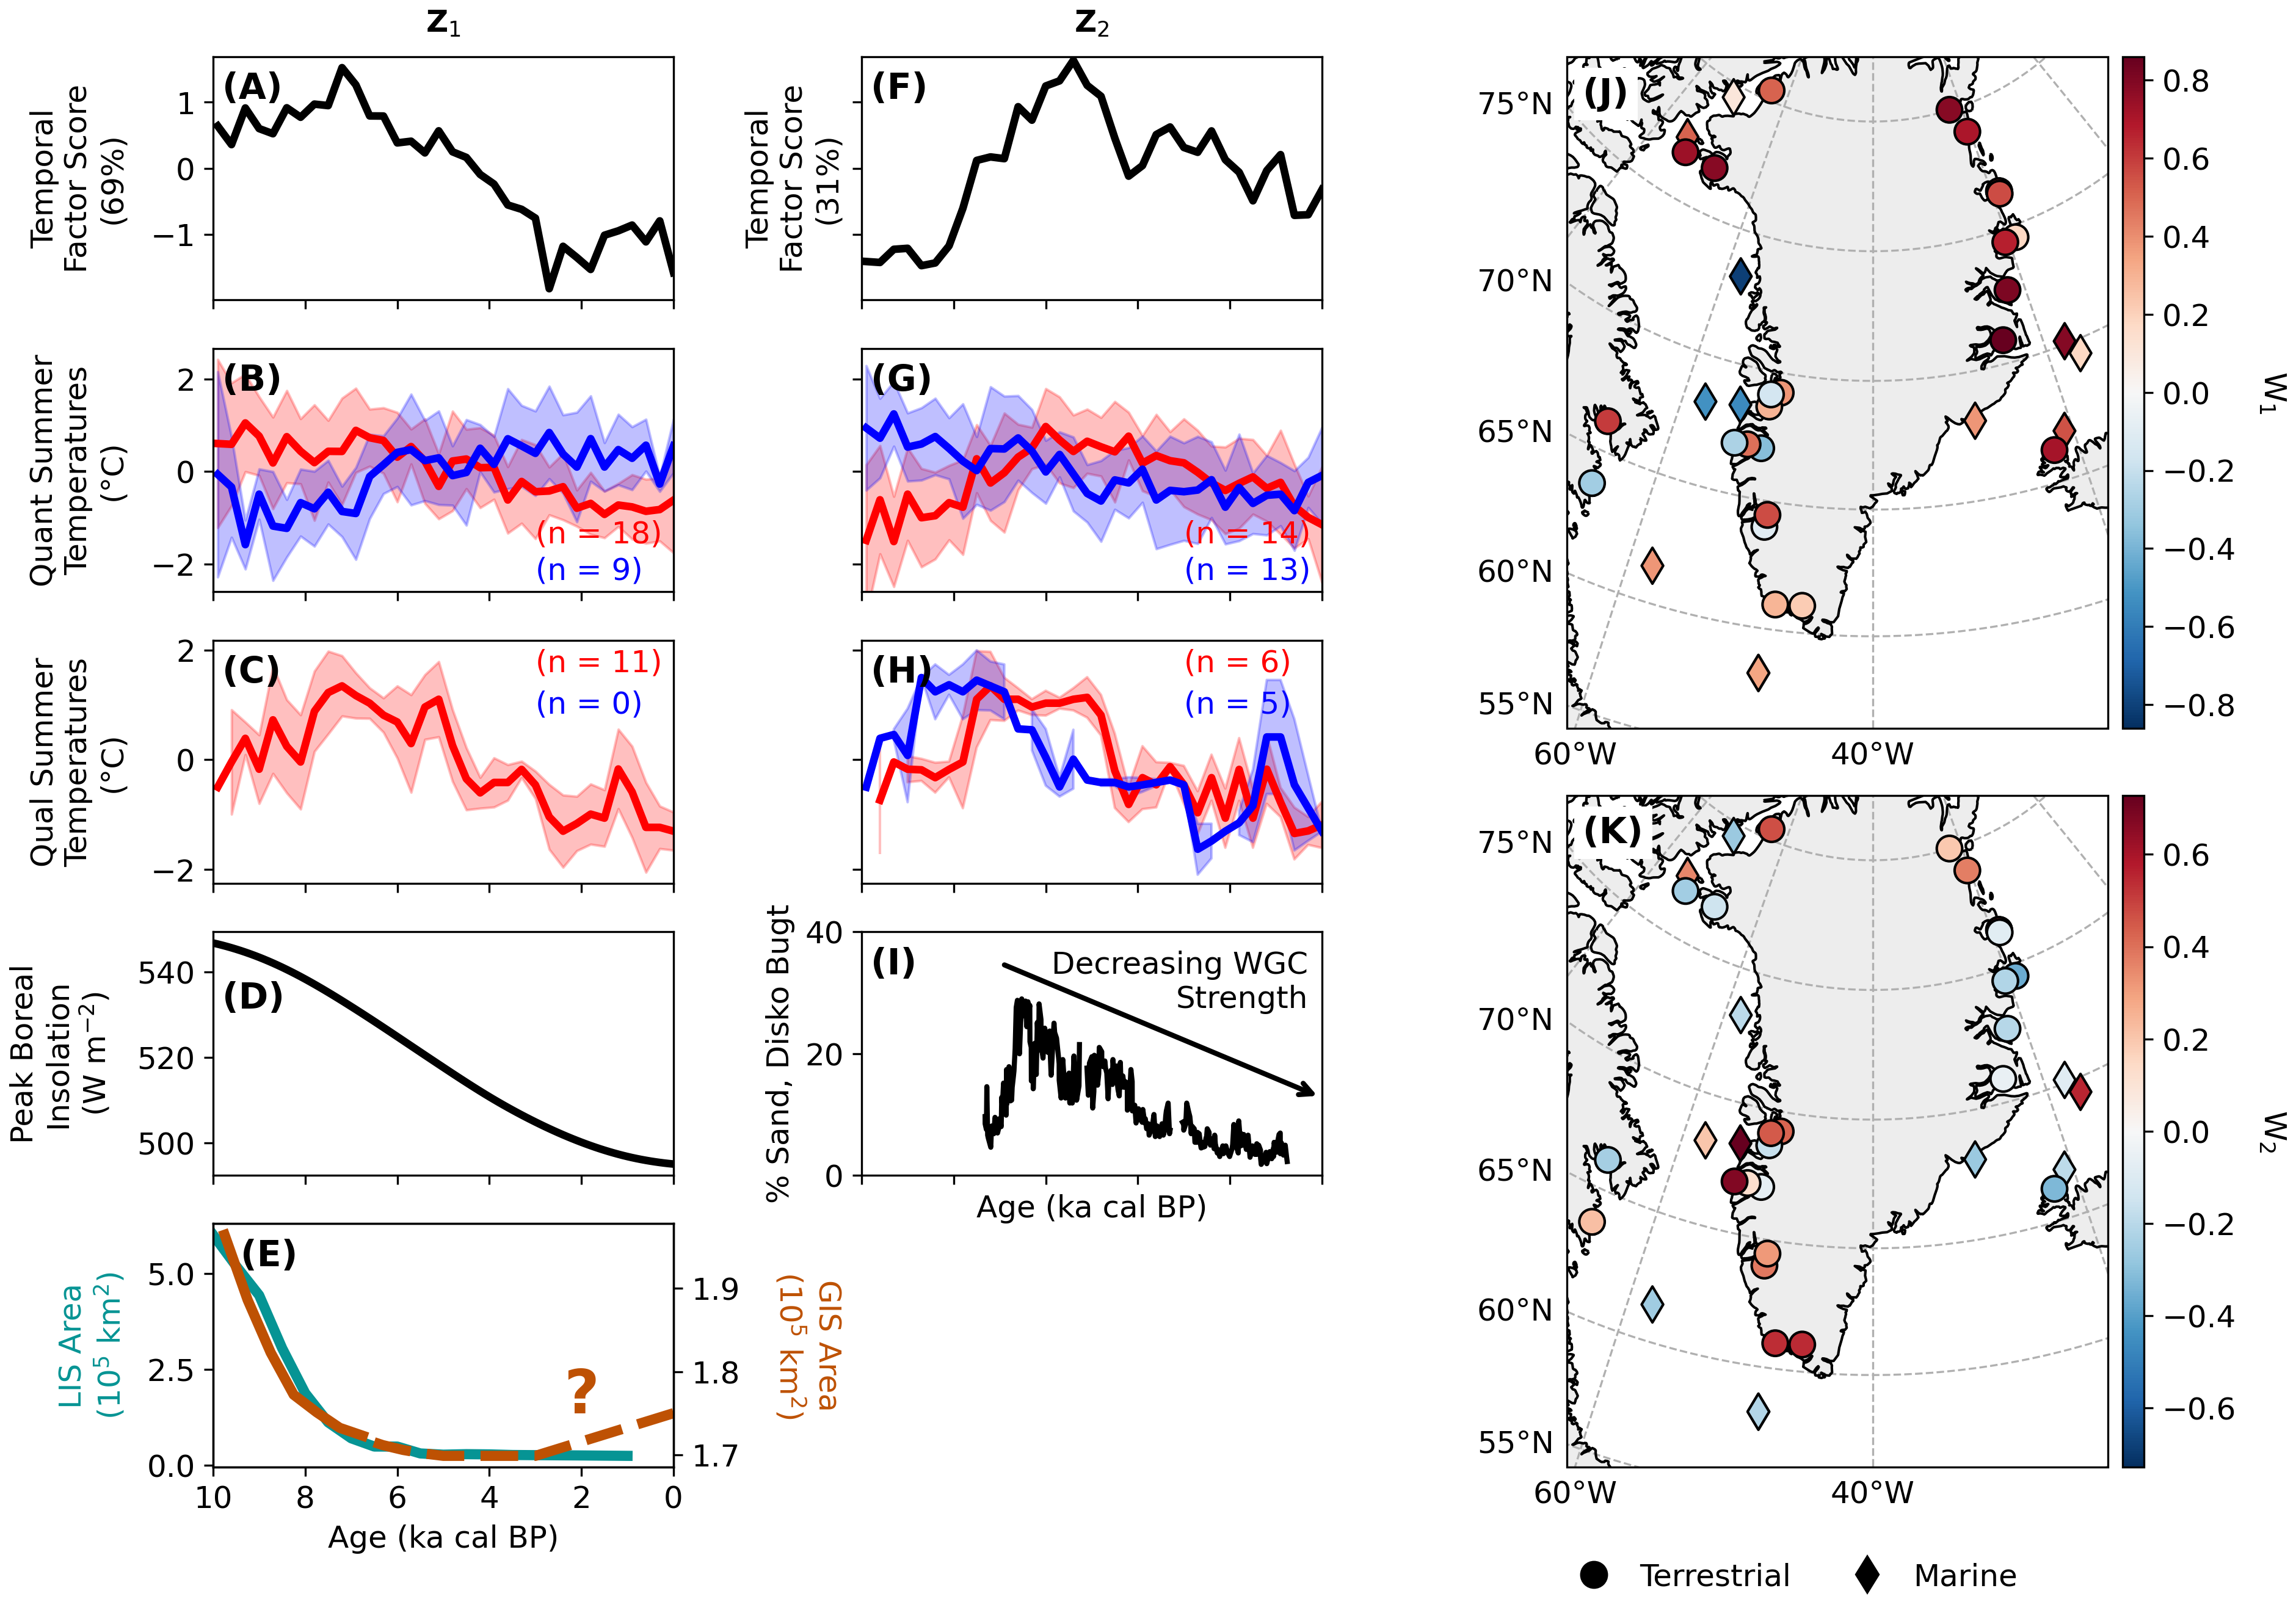

Reproduce this figure in Python.
import pickle
import numpy as np
import pandas as pd
import matplotlib.pyplot as plt
from matplotlib.gridspec import GridSpec, GridSpecFromSubplotSpec
import cartopy.crs as ccrs
import cartopy.feature as cfeature
from matplotlib.colors import TwoSlopeNorm
from mpl_toolkits.axes_grid1 import make_axes_locatable
import operator as op
from scipy.optimize import curve_fit
from matplotlib.lines import Line2D
from pathlib import Path

repo_root = Path(__file__).resolve().parents[2]
plt.rcParams.update({'font.size': 12})
with open(repo_root / "Data" / "Analysis Output" / "fa_proxy_prod.pkl" , 'rb') as handle:
    results = pickle.load(handle)
    
def max_abs_scale(df):
    abs_v = np.abs(df)
    return df/np.max(abs_v)

def plot_quant_ensemble(ax, results, factor, sign_flip=1):
    qual = ["Bennike2002", "Bennike2008", "BennikeWagner2012", "BennikeWeidick2001", "Christiansen2002", "Klug2009", "Schmidt2011_Duck", "Schmidt2011_Hjort", "Wagner2000", "Wagner2008", "WagnerBennike2015"]
    df = pd.read_csv(repo_root / "Figures" / "Figure 3" / "proxy_ts.csv")
    meta_df = results['Proxy']['n_z_2']['meta_df'].copy()
    meta_df[f'Loading {factor}'] = results['Proxy']['n_z_2']['eof_vars']['W'][:, factor]
    meta_df
    age = results['Proxy']['n_z_2']['age']
    truths = [[0, op.ge, "red"], [0, op.le, "blue"]]
    num_ts = []
    for thresh, oprtr, coly in truths:
        centered_records = []
        for rec in meta_df['index']:
            if rec in qual: continue
            loading = meta_df.loc[meta_df["index"] == rec, f"Loading {factor}"].values[0] * sign_flip
            if oprtr(loading, thresh):
                temp = pd.DataFrame()
                temp['age'] = age
                temp['val'] = df.loc[:, rec].values
                temp = temp.dropna()
                temp[rec] = (temp['val'] - temp['val'].mean())/temp['val'].std() # Z scored
                centered_records.append(temp[['age', rec]].set_index('age'))
        centered_df = pd.concat(centered_records, axis=1).sort_index()
        median = centered_df.median(axis=1, skipna=True)
        std = centered_df.std(axis=1, skipna=True)
        lower_std = median - std
        upper_std = median + std
        ax.fill_between(centered_df.index, lower_std, upper_std, alpha=0.25, label='±1 SD', color=coly)
        ax.plot(centered_df.index, median, linewidth=3, c=coly, label='Median')
        num_ts.append(len(centered_records))
    ax.text(0.7, 0.2, f"(n = {num_ts[0]})", transform=ax.transAxes, c="red", ha="left")
    ax.text(0.7, 0.05, f"(n = {num_ts[1]})", transform=ax.transAxes, c="blue", ha="left")

def plot_quals(ax, results, factor, sign_flip=1):
    qual = ["Bennike2002", "Bennike2008", "BennikeWagner2012", "BennikeWeidick2001", "Christiansen2002", "Klug2009", "Schmidt2011_Duck", "Schmidt2011_Hjort", "Wagner2000", "Wagner2008", "WagnerBennike2015"]
    df = pd.read_csv(repo_root / "Figures" / "Figure 3" / "proxy_ts.csv")
    meta_df = results['Proxy']['n_z_2']['meta_df'].copy()
    meta_df[f'Loading {factor}'] = results['Proxy']['n_z_2']['eof_vars']['W'][:, factor]
    age = results["Proxy"]["n_z_2"]["age"]
    truths = [
        {"name": "positive", "threshold": 0, "operator": op.ge, "color": "red",  "text_y": 0.87},
        {"name": "negative", "threshold": 0, "operator": op.le, "color": "blue", "text_y": 0.70},]
    num_ts = {"positive": 0, "negative": 0}
    for truth in truths:
        group = truth["name"]
        thresh = truth["threshold"]
        oprtr = truth["operator"]
        coly = truth["color"]
        centered_records = []
        for rec in meta_df["index"]:
            if rec not in qual:
                continue
            loading = (
                meta_df.loc[meta_df["index"] == rec, f"Loading {factor}"].values[0]
                * sign_flip)
            if oprtr(loading, thresh):
                temp = pd.DataFrame()
                temp["age"] = age
                temp["val"] = df.loc[:, rec].values
                temp = temp.dropna()
                temp[rec] = temp["val"] - temp["val"].mean() # Centered
                temp[rec] = (temp["val"] - temp["val"].mean())/temp["val"].std() # Z scored
                centered_records.append(temp[["age", rec]].set_index("age"))
        num_ts[group] = len(centered_records)
        if len(centered_records) > 0:
            centered_df = pd.concat(centered_records, axis=1).sort_index()
            median = centered_df.median(axis=1, skipna=True)
            std = centered_df.std(axis=1, skipna=True)
            lower_std = median - std
            upper_std = median + std
            ax.fill_between(centered_df.index, lower_std,upper_std,alpha=0.25,label=f"{group} ±1 SD",color=coly)
            ax.plot(centered_df.index,median,linewidth=3,c=coly,label=f"{group} median")
    for truth in truths:
        group = truth["name"]
        count = num_ts[group]
        if count > 0:
            ax.text(0.7,truth["text_y"],f"(n = {count})",transform=ax.transAxes,c=truth["color"], ha="left",)
        else:
            ax.text(0.7,truth["text_y"],f"(n = 0)",transform=ax.transAxes,c=truth["color"], ha="left",)
    return num_ts

def extend_gris(gris, x_min):
    x = gris['age_mean'].to_numpy(dtype=float)
    y = gris['area'].to_numpy(dtype=float)
    idx = np.argsort(x)
    x = x[idx]
    y = y[idx]
    y_scale = np.nanmax(y)
    y_scaled = y / y_scale
    def model(x, a, b, c):
        return a * np.exp(b * x) + c
    p0 = [y_scaled.max() - y_scaled.min(), 0.1, y_scaled.min()]
    params, covariance = curve_fit(
        model,
        x,
        y_scaled,
        p0=p0,
        maxfev=10000)
    a, b, c = params
    x_extended = np.linspace(x_min, x.min(), 5)
    y_fit_scaled = model(x_extended, a, b, c)
    y_fit = y_fit_scaled * y_scale
    return x_extended, y_fit


with open(repo_root / "Data" / "Analysis Output" / "fa_proxy_prod.pkl" , 'rb') as handle:
    data_ol = pickle.load(handle)

# Null distribution for signs
path = repo_root / "Data" / "Analysis Output" / "procrustes_results.pkl"
with open(path, 'rb') as handle:
    null = pickle.load(handle)

# Previous work
insolation = pd.read_csv(repo_root / "Figures" / "Figure 3"/ "Ind. Data" / "June21_Insolation.csv")
ice = pd.read_csv(repo_root / "Figures" / "Figure 3"/ "Ind. Data" / "Dalton_2023_Total_Optimal_LIS.csv")
gris = pd.read_csv(repo_root / "Figures" / "Figure 3"/ "Ind. Data" / "GRIS Area Extent Leger et al. 2025.csv")
sand = pd.read_csv(repo_root / "Figures" / "Figure 3"/ "Ind. Data" / "Perner_sand_2013.csv")

# Color dictionary
products = ["Truax", "Osman", "Badgeley_low", "Badgeley_pref", "Buizert", "TraCE21k"]
cb_palette = ["#0072B2", "#D55E00", "#009E73", "#CC79A7", "#E69F00", "#56B4E9"]
colors = {prod: cb_palette[i] for i, prod in enumerate(products)}

# Figures
fig = plt.figure(figsize=(14, 10))
outer_gs = GridSpec(nrows=1, ncols=3, figure=fig, width_ratios=[1, 1, 1.5], wspace=0.35)

# Subplot columns
left_gs = GridSpecFromSubplotSpec(nrows=5, ncols=1, subplot_spec=outer_gs[0, 0], height_ratios=[1.5, 1.5, 1.5, 1.5, 1.5], hspace=0.2)
center_gs = GridSpecFromSubplotSpec(nrows=5, ncols=1, subplot_spec=outer_gs[0, 1], height_ratios=[1.5, 1.5, 1.5, 1.5, 1.5], hspace=0.2)
right_gs = GridSpecFromSubplotSpec(nrows=2, ncols=1, subplot_spec=outer_gs[0, 2], height_ratios=[1, 1], hspace=0.1)

# Axes
z1_axis = fig.add_subplot(left_gs[0, 0])
proxy_axis1 = fig.add_subplot(left_gs[1, 0], sharex=z1_axis)
qual_axis1 = fig.add_subplot(left_gs[2, 0], sharex=z1_axis)
insolation_axis = fig.add_subplot(left_gs[3, 0], sharex=z1_axis)
ice_axis = fig.add_subplot(left_gs[4, 0], sharex=z1_axis)

z2_axis = fig.add_subplot(center_gs[0, 0])
proxy_axis2 = fig.add_subplot(center_gs[1, 0], sharex=z2_axis)
qual_axis2 = fig.add_subplot(center_gs[2, 0], sharex=z2_axis)
sand_axis = fig.add_subplot(center_gs[3, 0], sharex=z2_axis)

w1_axis = fig.add_subplot(right_gs[0, 0],  projection=ccrs.Orthographic(central_longitude=-40, central_latitude=75))
w2_axis = fig.add_subplot(right_gs[1, 0],  projection=ccrs.Orthographic(central_longitude=-40, central_latitude=75))

# Z1
age = data_ol['Proxy']['n_z_2']['age']
z_data = data_ol['Proxy']['n_z_2']['eof_vars']
z1_axis.plot(age, z_data['Z_mean'][:,0], c='k', linewidth=3)
z1_axis.set_xlim(10, 0)
z1_axis.set_ylabel(f"Temporal\nFactor Score\n({np.round(data_ol['Proxy']['n_z_2']['frac_explain'][0]*100):.0f}%)")
# Quant Z1
plot_quant_ensemble(proxy_axis1, results, 0, sign_flip=1)
# proxy_axis1.set_ylim(-5,3.5)
proxy_axis1.set_ylabel("Quant Summer\nTemperatures\n(°C)")

# Qual Z1
plot_quals(qual_axis1, results, 0, sign_flip=1)
qual_axis1.set_ylabel("Qual Summer\nTemperatures\n(°C)")

# Z2
z2_axis.plot(age, z_data['Z_mean'][:,1], c='k', linewidth=3)
z2_axis.set_ylabel(f"Temporal\nFactor Score\n({np.round(data_ol['Proxy']['n_z_2']['frac_explain'][1]*100):.0f}%)")
z2_axis.set_ylim(z1_axis.get_ylim())

# Quant Z2
plot_quant_ensemble(proxy_axis2, results, 1, sign_flip=1)#sign_flip=-1)
z2_axis.set_xlim(10, 0)
# proxy_axis2.set_ylim(-5,3.5)
proxy_axis2.set_ylim(proxy_axis1.get_ylim())

# Qual Z2
plot_quals(qual_axis2, results, 1, sign_flip=1)
qual_axis2.set_ylim(qual_axis1.get_ylim())

# Sand
sand_axis.plot(sand['Age'], sand['Sand %'], c='k', linewidth =2)
sand_axis.set_ylabel("% Sand, Disko Bugt")


# Insolation
insolation_axis.plot(insolation['Age'] * -1, insolation['Insolation (wm-2)'], c='k', linewidth=3)
insolation_axis.set_ylabel("Peak Boreal\nInsolation\n(W m$^{-2}$)", labelpad=10)

# LIS Ice Sheet
lis_col = '#069494'
lis_axis=ice_axis
lis_axis.plot(ice["Age ka"], ice["Area km2"]/1e6, c=lis_col, linewidth=4)
lis_axis.set_ylabel("LIS Area\n(10$^{5}$ km$^{2}$)", c=lis_col)
lis_axis.tick_params(axis="y")

# GrIS Decay
gris_col = '#BE5103'
gris_axis = lis_axis.twinx()
gris = gris[gris["age_mean"]<=10]
gris_axis.plot(gris['age_mean'], gris['area']/1e6, linewidth=4, linestyle='-', c=gris_col, alpha = 1)

# Extend and plot GRIS decay
gris_x, gris_y = extend_gris(gris, 5)
gris_ext = pd.DataFrame()
gris_ext['age'] = gris_x
gris_ext['area'] = gris_y/1e6
new_rows = pd.DataFrame({
    'age': [5, 3, 0],
    'area': [gris_ext['area'].min(), gris_ext['area'].min(), 1.75]})
gris_ext = pd.concat([gris_ext, new_rows], ignore_index=True)
gris_ext.sort_values('age', inplace=True)
gris_axis.plot(gris_ext['age'], gris_ext['area'], linewidth=4, linestyle='--', c=gris_col, alpha = 1)
gris_axis.set_ylabel("GIS Area\n(10$^{5}$ km$^{2}$)", rotation=270, labelpad=40, color=gris_col)

# Maps
for ax_map, W in zip([w1_axis, w2_axis], [0,1]):
    ax_map.coastlines(zorder=3)
    ax_map.add_feature(cfeature.LAND, facecolor='lightgray', alpha=0.4)
    ax_map.set_extent([-61, -24, 55, 82], crs=ccrs.PlateCarree())
    gl = ax_map.gridlines(draw_labels=False, linestyle='--')
    gl.right_labels = False
    gl.left_labels=True
    gl.bottom_labels = True
    meta_df = data_ol['Proxy']['n_z_2']['meta_df']
    loading = data_ol['Proxy']['n_z_2']['eof_vars']['W'][:,W]
    if W==1: loading = loading
    meta_df['loading'] = loading
    max_val = np.max(np.abs(loading))
    norm = plt.Normalize(vmin=-1*max_val, vmax=max_val)
    meta_df.loc[meta_df['archive']=="MarineSediment", 'marker'] = 'd'
    meta_df.loc[meta_df['archive']!="MarineSediment", 'marker'] = 'o'
    unique_markers = meta_df['marker'].dropna().unique()
    norm = plt.Normalize(vmin=max_val*-1, vmax=max_val)
    for marker in unique_markers:
        subset = meta_df[meta_df['marker'] == marker]
        y = subset['loading']
        scatter = ax_map.scatter(
            subset['lon'],
            subset['lat'],
            c=y,
            cmap='RdBu_r',
            norm=norm,
            s=100,
            marker=marker,
            edgecolor='k',
            transform=ccrs.PlateCarree(),
            label=f"Marker '{marker}'", zorder=5)
    divider = make_axes_locatable(ax_map)
    cax = divider.append_axes("right", size="4%", pad=0.08, axes_class=plt.Axes)
    cbar = fig.colorbar(scatter, cax=cax)
    cbar.set_label(f"W$_{W+1}$", rotation=270, labelpad=20)

# Map Legend
map_legend_handles = [
    Line2D(
        [0], [0],
        marker='o',
        color='none',
        markerfacecolor='k',
        markeredgecolor='k',
        markersize=10,
        linestyle='None',
        label='Terrestrial'),
    Line2D(
        [0], [0],
        marker='d',
        color='none',
        markerfacecolor='k',
        markeredgecolor='k',
        markersize=10,
        linestyle='None',
        label='Marine')]

fig.legend(
    handles=map_legend_handles,
    loc='center',
    bbox_to_anchor=(0.74, 0.05),
    ncol=2,
    frameon=False,
    columnspacing=1.5,
    handletextpad=0.5)

# Remove x tick labels
for ax in [z1_axis, z2_axis, proxy_axis1, proxy_axis2, qual_axis1, qual_axis2, insolation_axis, sand_axis]: # qual_axis2,
    plt.setp(ax.get_xticklabels(), visible=False )
ice_axis.set_xlabel("Age (ka cal BP)")
sand_axis.set_xlabel("Age (ka cal BP)")
for ax in [z2_axis, proxy_axis2, qual_axis2]:
    plt.setp(ax.get_yticklabels(), visible=False )

# Align Axes
fig.align_ylabels([z1_axis, proxy_axis1, qual_axis1, lis_axis, insolation_axis])

# Text
z1_axis.text(0.5, 1.1, "Z$_{1}$", transform=z1_axis.transAxes, ha="center", fontweight="bold")
z2_axis.text(0.5, 1.1, "Z$_{2}$", transform=z2_axis.transAxes, ha="center", fontweight="bold")
gris_axis.text(2, 1.75, "?",  ha="center", c=gris_col, fontweight="bold", fontsize=24)

# Subplot labels
axes_for_labels = [
    z1_axis,
    proxy_axis1,
    qual_axis1,
    insolation_axis,
    ice_axis,
    z2_axis,
    proxy_axis2,
    qual_axis2,
    sand_axis,
    w1_axis,
    w2_axis
]

labels = list("ABCDEFGHIJK")

for ax, label in zip(axes_for_labels, labels):
    x_pos = 0.02
    y_pos = 0.94
    alphy = 0

    if ax in [w1_axis, w2_axis]:
        x_pos = 0.03
        y_pos = 0.97
        alphy = 1.0

    if ax in [insolation_axis]:
        x_pos = 0.02
        y_pos = 0.8
        alphy = 0

    if ax in [ice_axis]:
        x_pos = 0.06
        y_pos = 0.94
        alphy = 0

    ax.text(
        x_pos, y_pos,
        f"({label})",
        transform=ax.transAxes,
        ha="left",
        va="top",
        fontsize=14,
        fontweight="bold",
        bbox=dict(
            facecolor="white",
            alpha=alphy,
            edgecolor="none",
            boxstyle="square,pad=0.25"), zorder=20)

# Sand Trend
age_arr = sand["Age"]
wgc_arr = sand["Sand %"]
mask = (age_arr >= 0) & (age_arr <= 7) & np.isfinite(age_arr) & np.isfinite(wgc_arr)
x_fit = age_arr[mask]
y_fit = wgc_arr[mask]
m, b = np.polyfit(x_fit, y_fit, 1)
b=b+10
x0, x1 = 7, 0
y0 = m * x0 + b
y1 = m * x1 + b
yrange = np.nanmax(wgc_arr) - np.nanmin(wgc_arr)
offset = 0.12 * yrange
arrow_y0 = y0 + offset
arrow_y1 = y1 + offset
sand_axis.annotate(
    "",
    xy=(x1, arrow_y1),
    xytext=(x0, arrow_y0),
    arrowprops=dict(
        arrowstyle="->",
        lw=2,
        color="black"))
sand_axis.text(
    0.3,
    (arrow_y0 + arrow_y1) / 2 + 0.1 * yrange,
    "Decreasing WGC\nStrength",
    ha="right",
    va="bottom",
    fontsize=12)
sand_axis.set_ylim(0,40)
plt.savefig(repo_root / "Figures" / "Figure 3"/ "Fig. 3.png", dpi=300, bbox_inches="tight", pad_inches=0.051)
plt.show()
